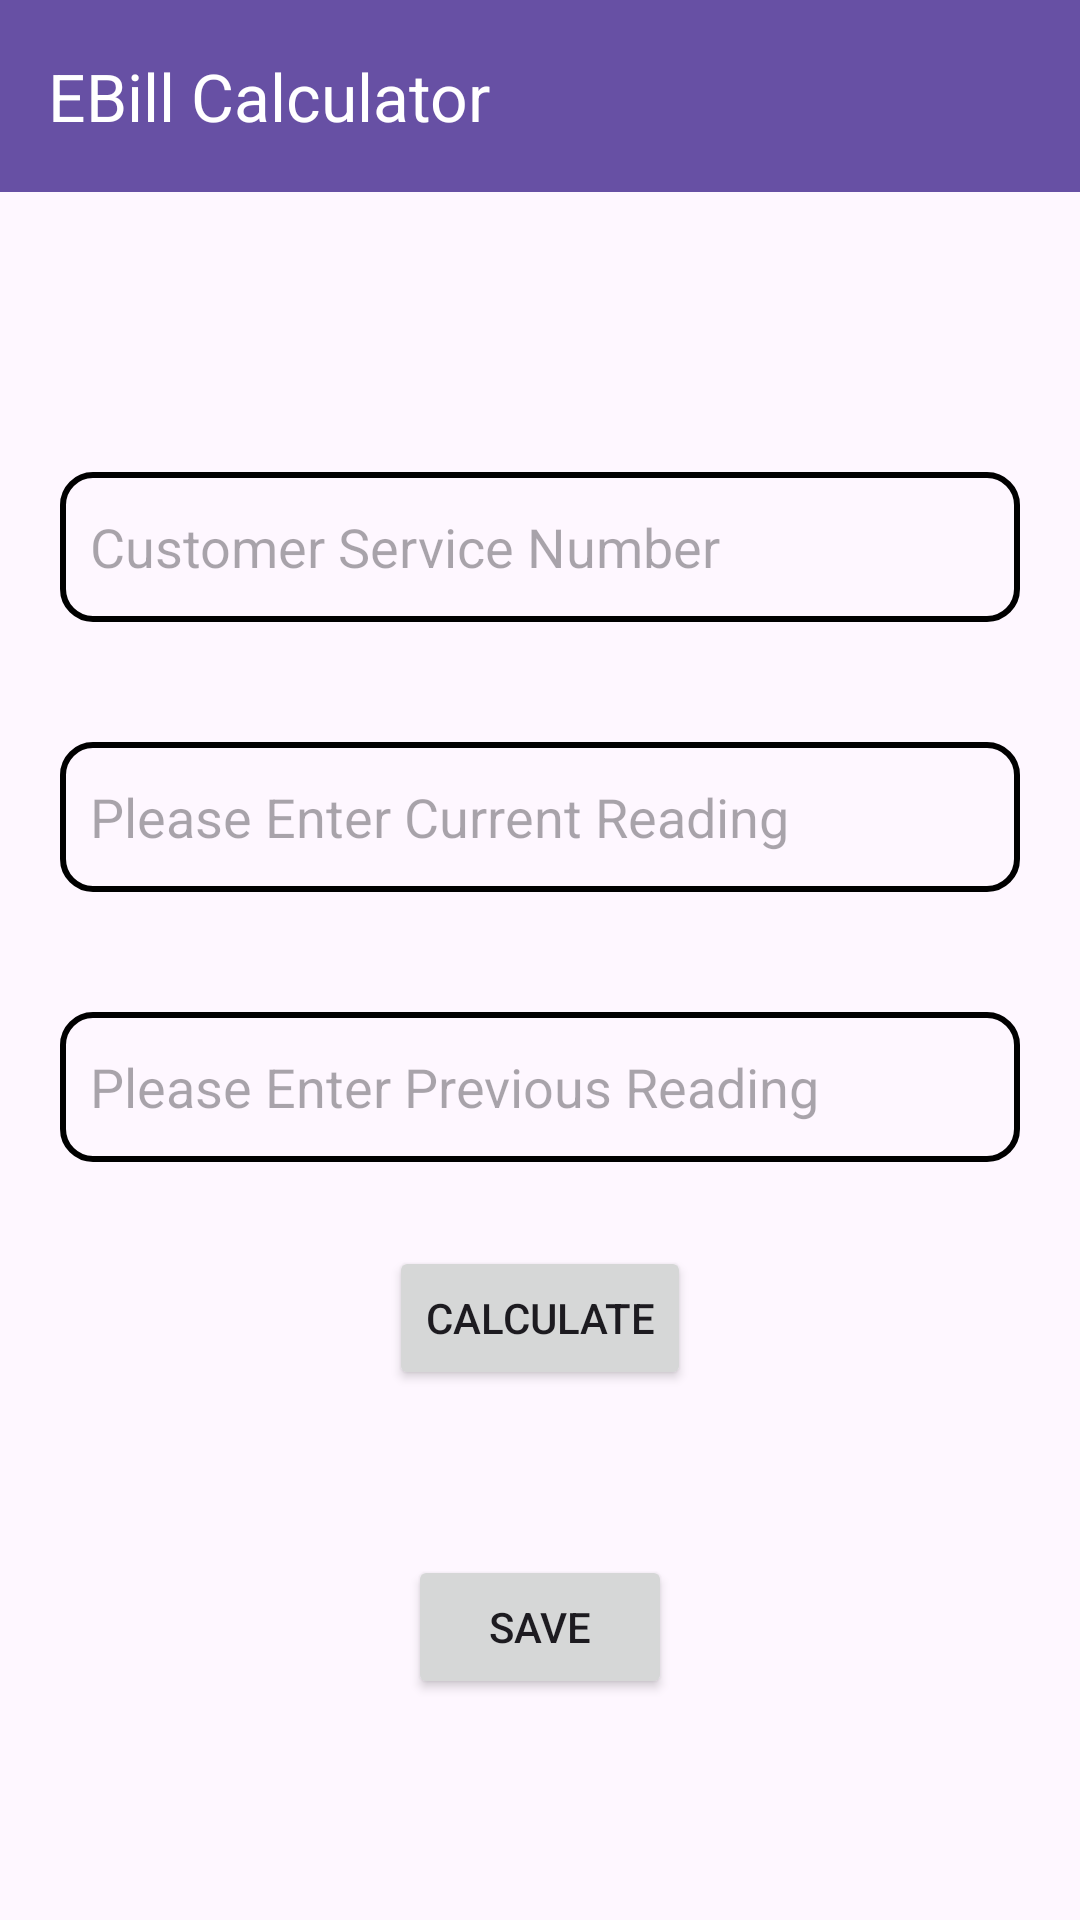

Produce the Android XML layout that renders to this screen, including the resource entries it uses.
<!-- AndroidManifest.xml: application theme Theme.EBillCalculator -->
<!-- res/layout/activity_main.xml -->
<?xml version="1.0" encoding="utf-8"?>
<layout
    xmlns:android="http://schemas.android.com/apk/res/android"
    xmlns:app="http://schemas.android.com/apk/res-auto"
    xmlns:tools="http://schemas.android.com/tools"
    >
<LinearLayout

    android:layout_width="match_parent"
    android:layout_height="match_parent"
    android:orientation="vertical"
    tools:context=".MainActivity">

    <com.google.android.material.appbar.AppBarLayout
        android:layout_width="match_parent"
        android:layout_height="wrap_content"
        android:id="@+id/appbar"
        >

        <androidx.appcompat.widget.Toolbar
            android:id="@+id/toolbar"
            android:layout_width="match_parent"
            android:layout_height="wrap_content"
            android:background="?attr/colorPrimary"
            android:minHeight="?attr/actionBarSize"
            android:theme="?attr/actionBarTheme"
            app:title="@string/app_name"
            app:titleTextColor="@color/white"
            tools:layout_editor_absoluteX="0dp"
            tools:layout_editor_absoluteY="0dp" />

    </com.google.android.material.appbar.AppBarLayout>

    <LinearLayout
        android:layout_width="match_parent"
        android:layout_height="match_parent"
        android:orientation="vertical"
        android:gravity="center"
        >

        <EditText
            android:layout_width="match_parent"
            android:layout_height="50sp"
            android:id="@+id/serviceNumber"
            android:layout_margin="20sp"
            android:hint="@string/customer_service_number"
            android:background="@drawable/et_border"
            android:paddingStart="10sp"
            android:imeOptions="actionDone"
            android:singleLine="true"
            android:maxLength="10"
            android:inputType="text"
            />

        <EditText
            android:layout_width="match_parent"
            android:layout_height="50sp"
            android:id="@+id/etCurrentReading"
            android:layout_margin="20sp"
            android:hint="@string/please_enter_current_reading"
            android:background="@drawable/et_border"
            android:paddingStart="10sp"
            android:imeOptions="actionDone"
            android:singleLine="true"
            android:inputType="number"
            />

        <EditText
            android:layout_width="match_parent"
            android:layout_height="50sp"
            android:id="@+id/etPreviousReading"
            android:layout_margin="20sp"
            android:hint="@string/please_enter_previous_reading"
            android:background="@drawable/et_border"
            android:paddingStart="10sp"
            android:imeOptions="actionDone"
            android:singleLine="true"
            android:inputType="number"
            />

        <Button
            android:layout_width="wrap_content"
            android:layout_height="wrap_content"
            android:id="@+id/bt_submit"
            android:text="@string/calculate"
            android:layout_marginTop="8dp"
            android:layout_gravity="center_horizontal"
            />

        <TextView
            android:layout_width="match_parent"
            android:layout_height="wrap_content"
            android:id="@+id/finalReport"
            android:layout_margin="10sp"
            android:textColor="@color/black"
            android:textStyle="bold"
            android:textSize="20sp"
            />

        <Button
            android:layout_width="wrap_content"
            android:layout_height="wrap_content"
            android:id="@+id/bt_save"
            android:text="@string/save"
            android:layout_marginTop="8dp"
            android:layout_gravity="center_horizontal"
            />

    </LinearLayout>

</LinearLayout>
</layout>
<!-- resources referenced by this layout -->
<resources>
  <!-- drawable et_border (drawable) -->
  <?xml version="1.0" encoding="utf-8"?>
  <shape
      xmlns:android="http://schemas.android.com/apk/res/android"
      android:shape="rectangle">
      <solid
          android:color="@android:color/transparent"/>
  
      <corners
          android:bottomRightRadius="10dp"
          android:bottomLeftRadius="10dp"
          android:topLeftRadius="10dp"
          android:topRightRadius="10dp"/>
      <stroke
          android:color="#000000"
          android:width="2dp"/>
  </shape>
  <string name="app_name">EBill Calculator</string>
  <string name="calculate">Calculate</string>
  <string name="customer_service_number">Customer Service Number</string>
  <string name="please_enter_current_reading">Please Enter Current Reading</string>
  <string name="please_enter_previous_reading">Please Enter Previous Reading</string>
  <string name="save">Save</string>
  <style name="Theme.EBillCalculator" parent="Base.Theme.EBillCalculator" />
  <style name="Base.Theme.EBillCalculator" parent="Theme.Material3.DayNight.NoActionBar">
          
          
      </style>
  <!-- not gathered from this repository: default colours our renderer supplied (Android Studio template values) -->
  <color name="black">#FF000000</color>
  <color name="white">#FFFFFFFF</color>
</resources>
